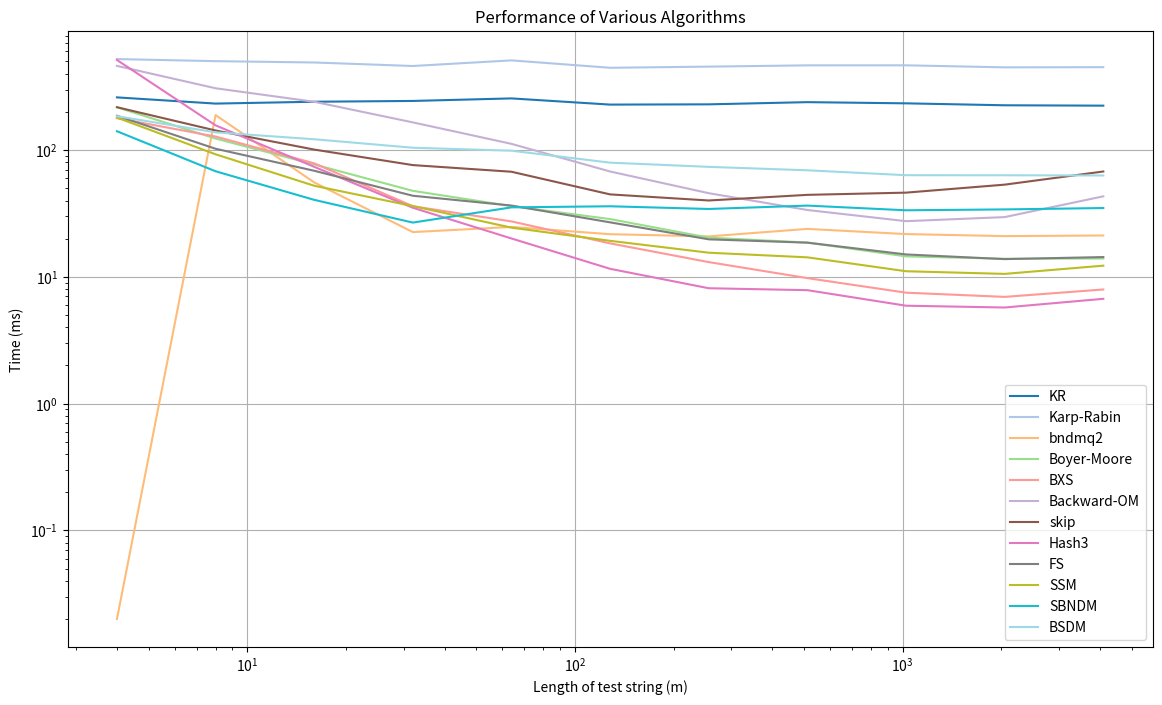

Recreate this plot in Python.
import matplotlib.pyplot as plt
import numpy as np

# Вхідні дані (можуть бути зчитані з файлу)
data = """
KR Karp-Rabin bndmq2 Boyer-Moore BXS Backward-OM skip Hash3 FS SSM SBNDM BSDM
4 260.180000 521.700000 0.020000 217.550000 178.320000 461.090000 217.670000 513.170000 186.420000 180.370000 140.720000 184.710000
8 232.460000 502.370000 188.690000 123.200000 127.780000 307.050000 142.640000 156.580000 102.350000 92.540000 68.010000 137.890000
16 240.410000 490.380000 55.560000 77.010000 78.580000 240.240000 100.850000 73.730000 68.650000 52.290000 40.470000 121.640000
32 243.890000 460.020000 22.540000 47.670000 36.030000 165.250000 76.090000 35.060000 43.610000 36.150000 26.790000 104.280000
64 255.390000 509.460000 24.750000 36.140000 27.360000 111.890000 67.430000 20.070000 36.480000 24.430000 35.320000 98.810000
128 228.240000 445.420000 21.690000 28.550000 18.360000 67.730000 44.690000 11.570000 26.900000 19.230000 36.020000 79.520000
256 229.300000 454.820000 20.840000 20.370000 13.070000 45.680000 40.010000 8.130000 19.760000 15.500000 34.300000 73.690000
512 238.630000 465.500000 23.890000 18.640000 9.770000 33.660000 44.320000 7.850000 18.600000 14.250000 36.470000 69.220000
1024 233.530000 465.800000 21.740000 14.500000 7.500000 27.480000 46.140000 5.920000 15.020000 11.070000 33.490000 63.330000
2048 225.430000 448.870000 20.950000 13.890000 6.950000 29.590000 53.340000 5.730000 13.800000 10.550000 34.020000 63.240000
4096 223.910000 450.350000 21.190000 13.950000 7.950000 43.150000 67.730000 6.710000 14.320000 12.250000 34.890000 63.000000
"""

# Розпарсимо дані
lines = data.strip().split('\n')
algorithms = lines[0].split()
results = [list(map(float, line.split())) for line in lines[1:]]

ms = [row[0] for row in results]
alg_data = {alg: [row[i+1] for row in results] for i, alg in enumerate(algorithms)}

# Побудова графіка
plt.figure(figsize=(14, 8))

colors = plt.cm.tab20(np.linspace(0, 1, len(algorithms)))

for i, alg in enumerate(algorithms):
    plt.plot(ms, alg_data[alg], label=alg, color=colors[i])

plt.xlabel('Length of test string (m)')
plt.ylabel('Time (ms)')
plt.title('Performance of Various Algorithms')
plt.legend()
plt.grid(True)
plt.xscale('log')
plt.yscale('log')

# Збережемо графік у файл
plt.savefig('algorithm_performance.png')
plt.show()